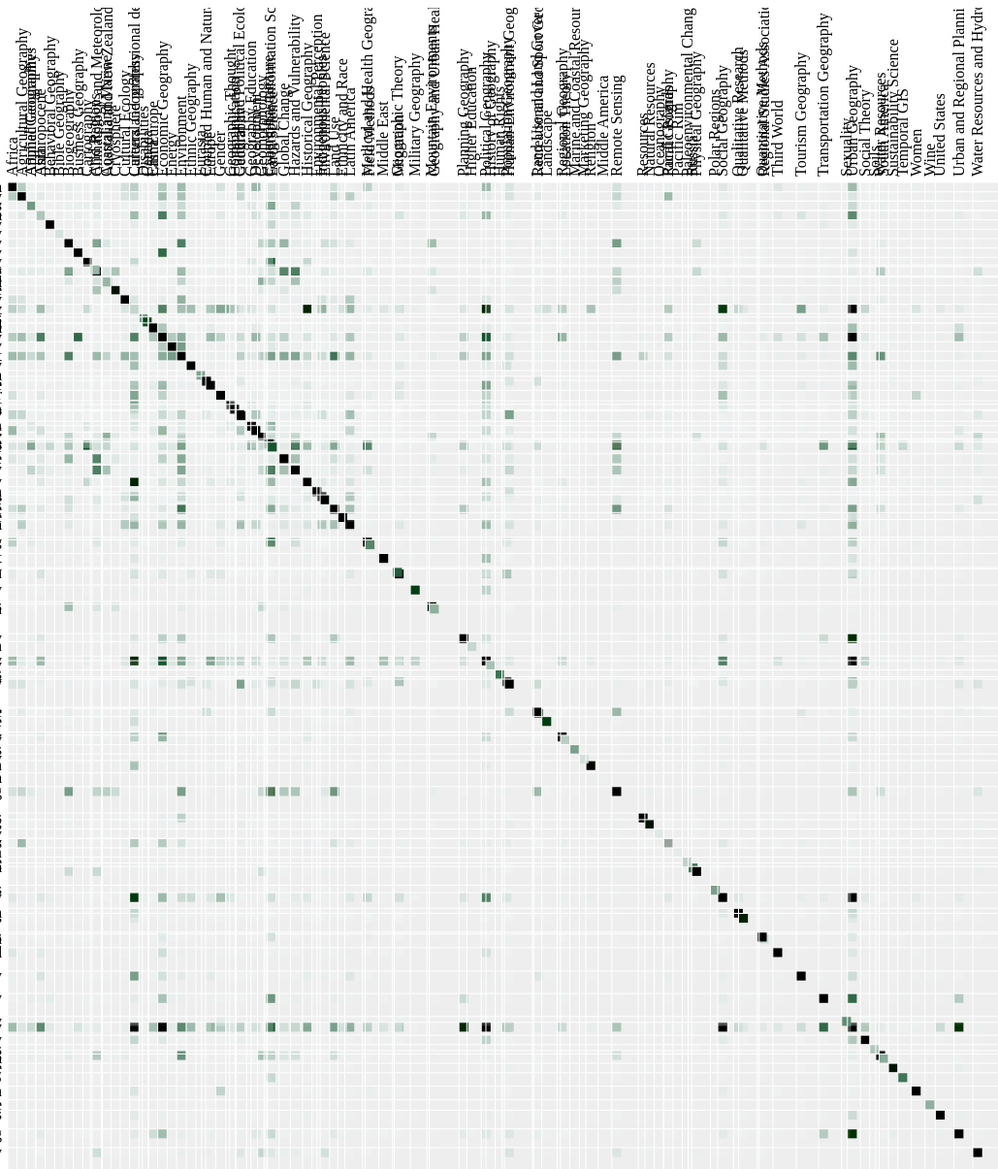
D3 v3 page, settled after 480 driven frames (8 s of simulated time); the page loaded 1 data file(s).



var margin = {top: 180, right: 0, bottom: 10, left: 180},
    width = 1024,
    height = 1024;

var x = d3.scale.ordinal().rangeBands([0, width]),
    z = d3.scale.linear().domain([0,300]).clamp(true),
    c = d3.scale.category10().domain(d3.range(10));
var a = d3.rgb(247,252,253);    //红色  
var b = d3.rgb(0,68,27);    //绿色  
var linear = d3.scale.linear()  
.domain([0,1500])  
.range([0,1]);  
var compute = d3.interpolate(a,b);  

var svg = d3.select("body").append("svg")
    .attr("width", width + margin.left + margin.right)
    .attr("height", height + margin.top + margin.bottom)
    .style("margin-left", -margin.left + "px")
  .append("g")
    .attr("transform", "translate(" + margin.left + "," + margin.top + ")");

d3.json("data/miserables.json", function(miserables) {
  var matrix = [],
      nodes = miserables.nodes,
      n = nodes.length;

  // Compute index per node.
  nodes.forEach(function(node, i) {
    node.index = i;
    node.count = 0;
    matrix[i] = d3.range(n).map(function(j) { return {x: j, y: i, z: 0}; });
  });

  // Convert links to matrix; count character occurrences.
  miserables.links.forEach(function(link) {
    matrix[link.source][link.target].z += link.value;
    matrix[link.target][link.source].z += link.value;
    matrix[link.source][link.source].z += link.value;
    matrix[link.target][link.target].z += link.value;
    nodes[link.source].count += link.value;
    nodes[link.target].count += link.value;
  });

  // Precompute the orders.
  var orders = {
    name: d3.range(n).sort(function(a, b) { return d3.ascending(nodes[a].name, nodes[b].name); }),
    count: d3.range(n).sort(function(a, b) { return nodes[b].count - nodes[a].count; }),
    group: d3.range(n).sort(function(a, b) { return nodes[b].group - nodes[a].group; })
  };

  // The default sort order.
  x.domain(orders.name);

  svg.append("rect")
      .attr("class", "background")
      .attr("width", width)
      .attr("height", height);

  var row = svg.selectAll(".row")
      .data(matrix)
    .enter().append("g")
      .attr("class", "row")
      .attr("transform", function(d, i) { return "translate(0," + x(i) + ")"; })
      .each(row);

  row.append("line")
      .attr("x2", width);

  row.append("text")
      .attr("x", -6)
      .attr("y", x.rangeBand() / 2)
      .attr("dy", ".32em")
      .attr("text-anchor", "end")
      .text(function(d, i) { return nodes[i].name; });

  var column = svg.selectAll(".column")
      .data(matrix)
    .enter().append("g")
      .attr("class", "column")
      .attr("transform", function(d, i) { return "translate(" + x(i) + ")rotate(-90)"; });

  column.append("line")
      .attr("x1", -width);

  column.append("text")
      .attr("x", 6)
      .attr("y", x.rangeBand() / 2)
      .attr("dy", ".32em")
      .attr("text-anchor", "start")
      .text(function(d, i) { return nodes[i].name; });

  function row(row) {
    var cell = d3.select(this).selectAll(".cell")
        .data(row.filter(function(d) { return d.z; }))
      .enter().append("rect")
        .attr("class", "cell")
        .attr("x", function(d) { return x(d.x); })
        .attr("width", x.rangeBand())
        .attr("height", x.rangeBand())
        .style("fill-opacity", function(d) { return z(d.z); })
        .style("fill", function(d) { return compute(linear(d.z));})
       // .style("fill", function(d) { return nodes[d.x].group == nodes[d.y].group ? c(nodes[d.x].group) : null; })
        .on("mouseover", mouseover)
        .on("mouseout", mouseout);
  }

  function mouseover(p) {
    d3.selectAll(".row text").classed("active", function(d, i) { return i == p.y; });
    d3.selectAll(".column text").classed("active", function(d, i) { return i == p.x; });
  }

  function mouseout() {
    d3.selectAll("text").classed("active", false);
  }

  d3.select("#order").on("change", function() {
    clearTimeout(timeout);
    order(this.value);
  });

  function order(value) {
    x.domain(orders[value]);

    var t = svg.transition().duration(2500);

    t.selectAll(".row")
        .delay(function(d, i) { return x(i) * 4; })
        .attr("transform", function(d, i) { return "translate(0," + x(i) + ")"; })
      .selectAll(".cell")
        .delay(function(d) { return x(d.x) * 4; })
        .attr("x", function(d) { return x(d.x); });

    t.selectAll(".column")
        .delay(function(d, i) { return x(i) * 4; })
        .attr("transform", function(d, i) { return "translate(" + x(i) + ")rotate(-90)"; });
  }

  var timeout = setTimeout(function() {
    order("group");
    d3.select("#order").property("selectedIndex", 2).node().focus();
  }, 5000);
});



### data: data/miserables.json
{
 "nodes": [
  {
   "name": "Africa",
   "group": 1
  },
  {
   "name": "Agricultural Geography",
   "group": 1
  },
  {
   "name": "Applied Geography",
   "group": 1
  },
  {
   "name": "Asia",
   "group": 1
  },
  {
   "name": "Behavioral Geography",
   "group": 1
  },
  {
   "name": "Bible Geography",
   "group": 1
  },
  {
   "name": "Biogeography",
   "group": 1
  },
  {
   "name": "Business Geography",
   "group": 1
  },
  "... 98 more items"
 ],
 "links": [
  {
   "source": 0,
   "target": 66,
   "value": 277
  },
  {
   "source": 0,
   "target": 40,
   "value": 275
  },
  {
   "source": 0,
   "target": 53,
   "value": 269
  },
  {
   "source": 0,
   "target": 18,
   "value": 265
  },
  {
   "source": 0,
   "target": 16,
   "value": 201
  },
  {
   "source": 0,
   "target": 1,
   "value": 197
  },
  {
   "source": 0,
   "target": 34,
   "value": 191
  },
  {
   "source": 0,
   "target": 13,
   "value": 182
  },
  "... 8,096 more items"
 ]
}